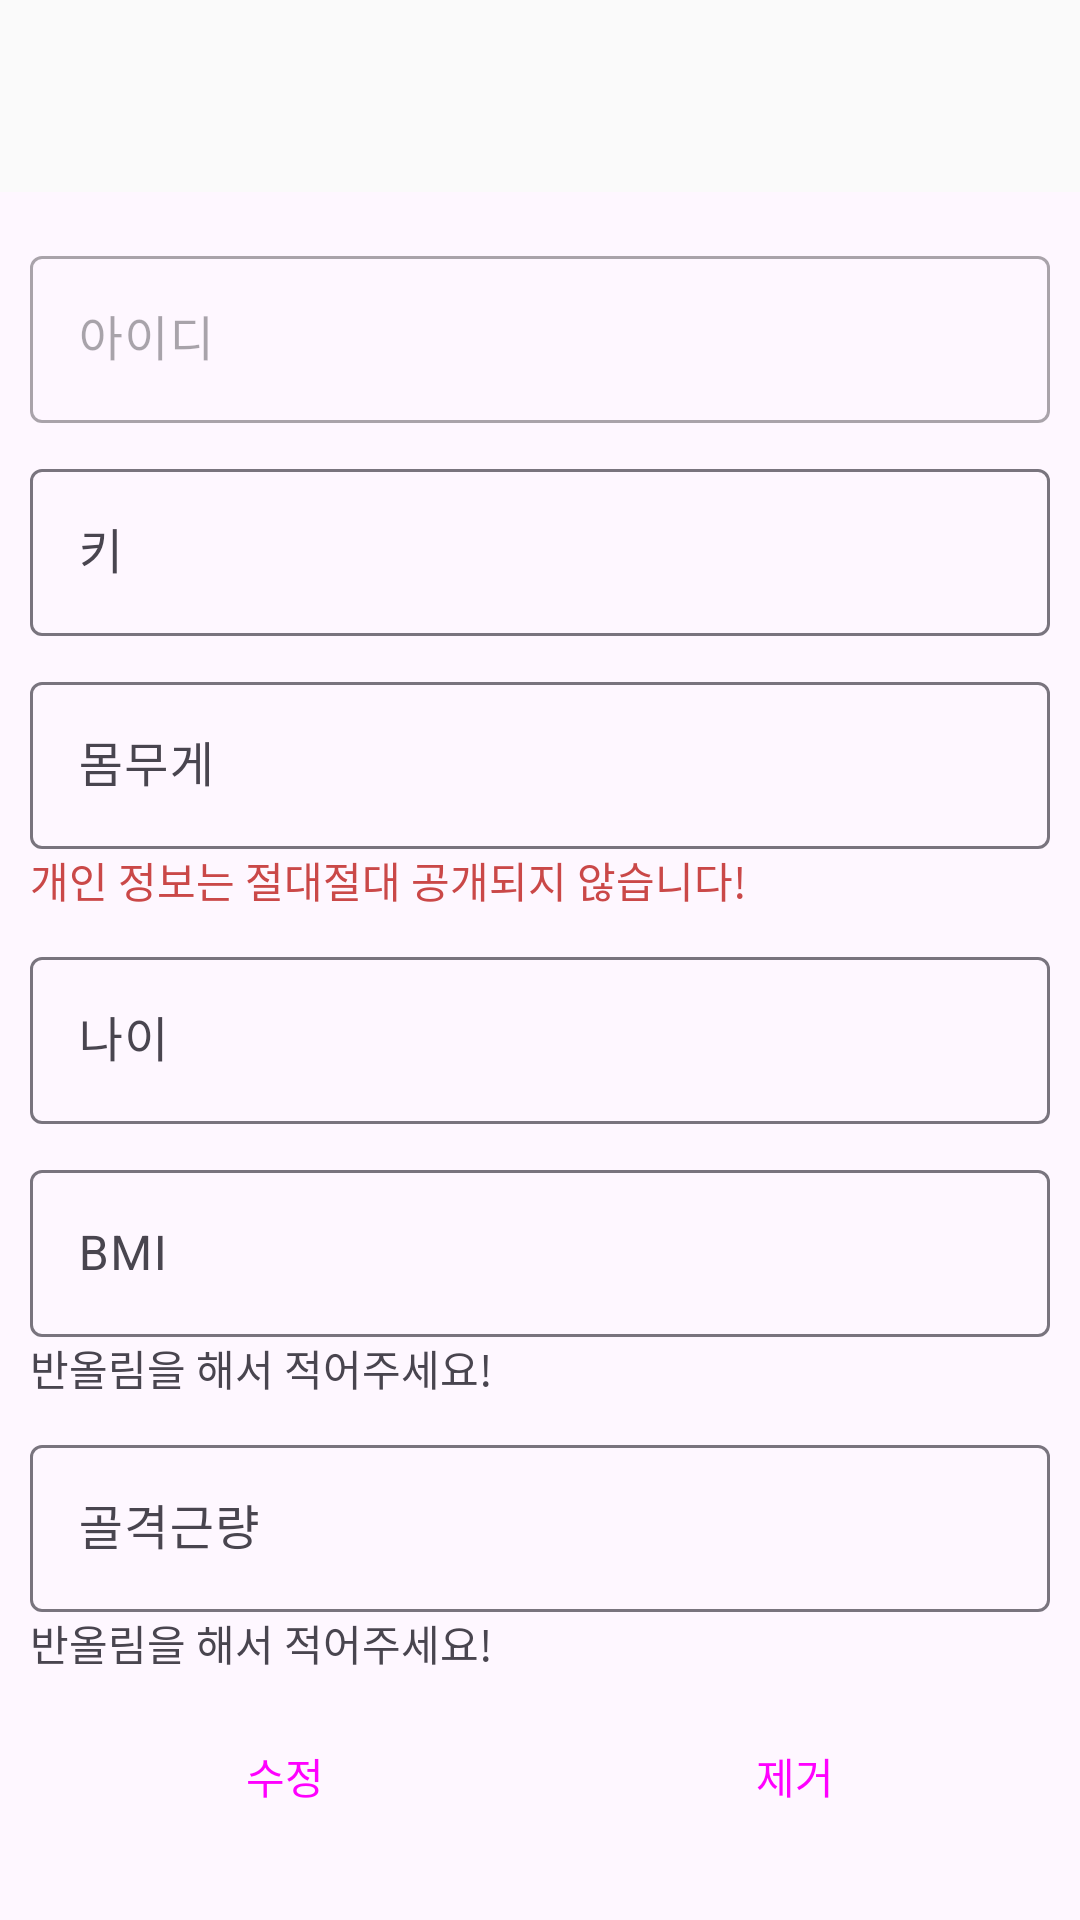

Write the Android layout XML for this screen, with the resource values it uses.
<!-- AndroidManifest.xml: application theme Theme.My_Project_LoginService -->
<!-- res/layout/fragment_modify.xml -->
<?xml version="1.0" encoding="utf-8"?>
<androidx.coordinatorlayout.widget.CoordinatorLayout xmlns:android="http://schemas.android.com/apk/res/android"
    xmlns:app="http://schemas.android.com/apk/res-auto"
    xmlns:tools="http://schemas.android.com/tools"
    android:layout_width="match_parent"
    android:layout_height="match_parent"
    android:transitionGroup="true"
    tools:context=".ModifyFragment">

    <com.google.android.material.appbar.MaterialToolbar
        android:id="@+id/materialToolbar5"
        android:layout_width="match_parent"
        android:layout_height="wrap_content"
        android:background="#FAFAFA"
        android:minHeight="?attr/actionBarSize"
        android:theme="?attr/actionBarTheme" />

    <LinearLayout
        android:layout_width="match_parent"
        android:layout_height="match_parent"
        android:layout_marginTop="70dp"
        android:orientation="vertical"
        android:padding="10dp">

        <com.google.android.material.textfield.TextInputLayout
            android:layout_width="match_parent"
            android:layout_height="wrap_content"
            android:enabled="false"
            android:hint="아이디"
            app:endIconMode="clear_text">

            <com.google.android.material.textfield.TextInputEditText
                android:id="@+id/textModifyId"
                android:layout_width="match_parent"
                android:layout_height="wrap_content" />
        </com.google.android.material.textfield.TextInputLayout>

        <com.google.android.material.textfield.TextInputLayout
            android:layout_width="match_parent"
            android:layout_height="wrap_content"
            android:layout_marginTop="10dp"
            android:hint="키"
            app:endIconMode="clear_text">

            <com.google.android.material.textfield.TextInputEditText
                android:id="@+id/heightmodifyText"
                android:layout_width="match_parent"
                android:layout_height="wrap_content"
                android:inputType="number" />
        </com.google.android.material.textfield.TextInputLayout>

        <com.google.android.material.textfield.TextInputLayout
            android:layout_width="match_parent"
            android:layout_height="wrap_content"
            android:layout_marginTop="10dp"
            android:hint="몸무게"
            app:endIconMode="clear_text">

            <com.google.android.material.textfield.TextInputEditText
                android:id="@+id/weightmodifyText"
                android:layout_width="match_parent"
                android:layout_height="wrap_content"
                android:inputType="number" />

            <TextView
                android:id="@+id/textmodifyView2"
                android:layout_width="wrap_content"
                android:layout_height="wrap_content"
                android:layout_weight="1"
                android:text="개인 정보는 절대절대 공개되지 않습니다!"
                android:textColor="#CA4848" />
        </com.google.android.material.textfield.TextInputLayout>

        <com.google.android.material.textfield.TextInputLayout
            android:layout_width="match_parent"
            android:layout_height="wrap_content"
            android:layout_marginTop="10dp"
            android:hint="나이"
            app:endIconMode="clear_text">

            <com.google.android.material.textfield.TextInputEditText
                android:id="@+id/agemodifyText"
                android:layout_width="match_parent"
                android:layout_height="wrap_content"
                android:inputType="number" />
        </com.google.android.material.textfield.TextInputLayout>

        <com.google.android.material.textfield.TextInputLayout
            android:layout_width="match_parent"
            android:layout_height="wrap_content"
            android:layout_marginTop="10dp"
            android:hint="BMI"
            app:endIconMode="clear_text">

            <com.google.android.material.textfield.TextInputEditText
                android:id="@+id/bmimodifyText"
                android:layout_width="match_parent"
                android:layout_height="wrap_content"
                android:inputType="number" />

            <TextView
                android:id="@+id/textmodifyView3"
                android:layout_width="wrap_content"
                android:layout_height="wrap_content"
                android:layout_weight="1"
                android:text="반올림을 해서 적어주세요!" />
        </com.google.android.material.textfield.TextInputLayout>

        <com.google.android.material.textfield.TextInputLayout
            android:layout_width="match_parent"
            android:layout_height="wrap_content"
            android:layout_marginTop="10dp"
            android:hint="골격근량"
            app:endIconMode="clear_text">

            <com.google.android.material.textfield.TextInputEditText
                android:id="@+id/bonemodifyText"
                android:layout_width="match_parent"
                android:layout_height="wrap_content"
                android:inputType="number" />

            <TextView
                android:id="@+id/textmodifyView4"
                android:layout_width="wrap_content"
                android:layout_height="wrap_content"
                android:layout_weight="1"
                android:text="반올림을 해서 적어주세요!" />
        </com.google.android.material.textfield.TextInputLayout>

        <LinearLayout
            android:layout_width="match_parent"
            android:layout_height="match_parent"
            android:layout_marginTop="10dp"
            android:orientation="horizontal">

            <Button
                android:id="@+id/modifyButton"
                style="@style/Widget.Material3.Button.OutlinedButton"
                android:layout_width="wrap_content"
                android:layout_height="wrap_content"
                android:layout_weight="1"
                android:text="수정" />

            <Button
                android:id="@+id/deleteButton"
                style="@style/Widget.Material3.Button.OutlinedButton"
                android:layout_width="wrap_content"
                android:layout_height="wrap_content"
                android:layout_weight="1"
                android:text="제거" />
        </LinearLayout>

    </LinearLayout>


</androidx.coordinatorlayout.widget.CoordinatorLayout>
<!-- resources referenced by this layout -->
<resources>
  <style name="Theme.My_Project_LoginService" parent="Base.Theme.My_Project_LoginService" />
  <style name="Base.Theme.My_Project_LoginService" parent="Theme.Material3.DayNight.NoActionBar">
          
          
      </style>
</resources>
